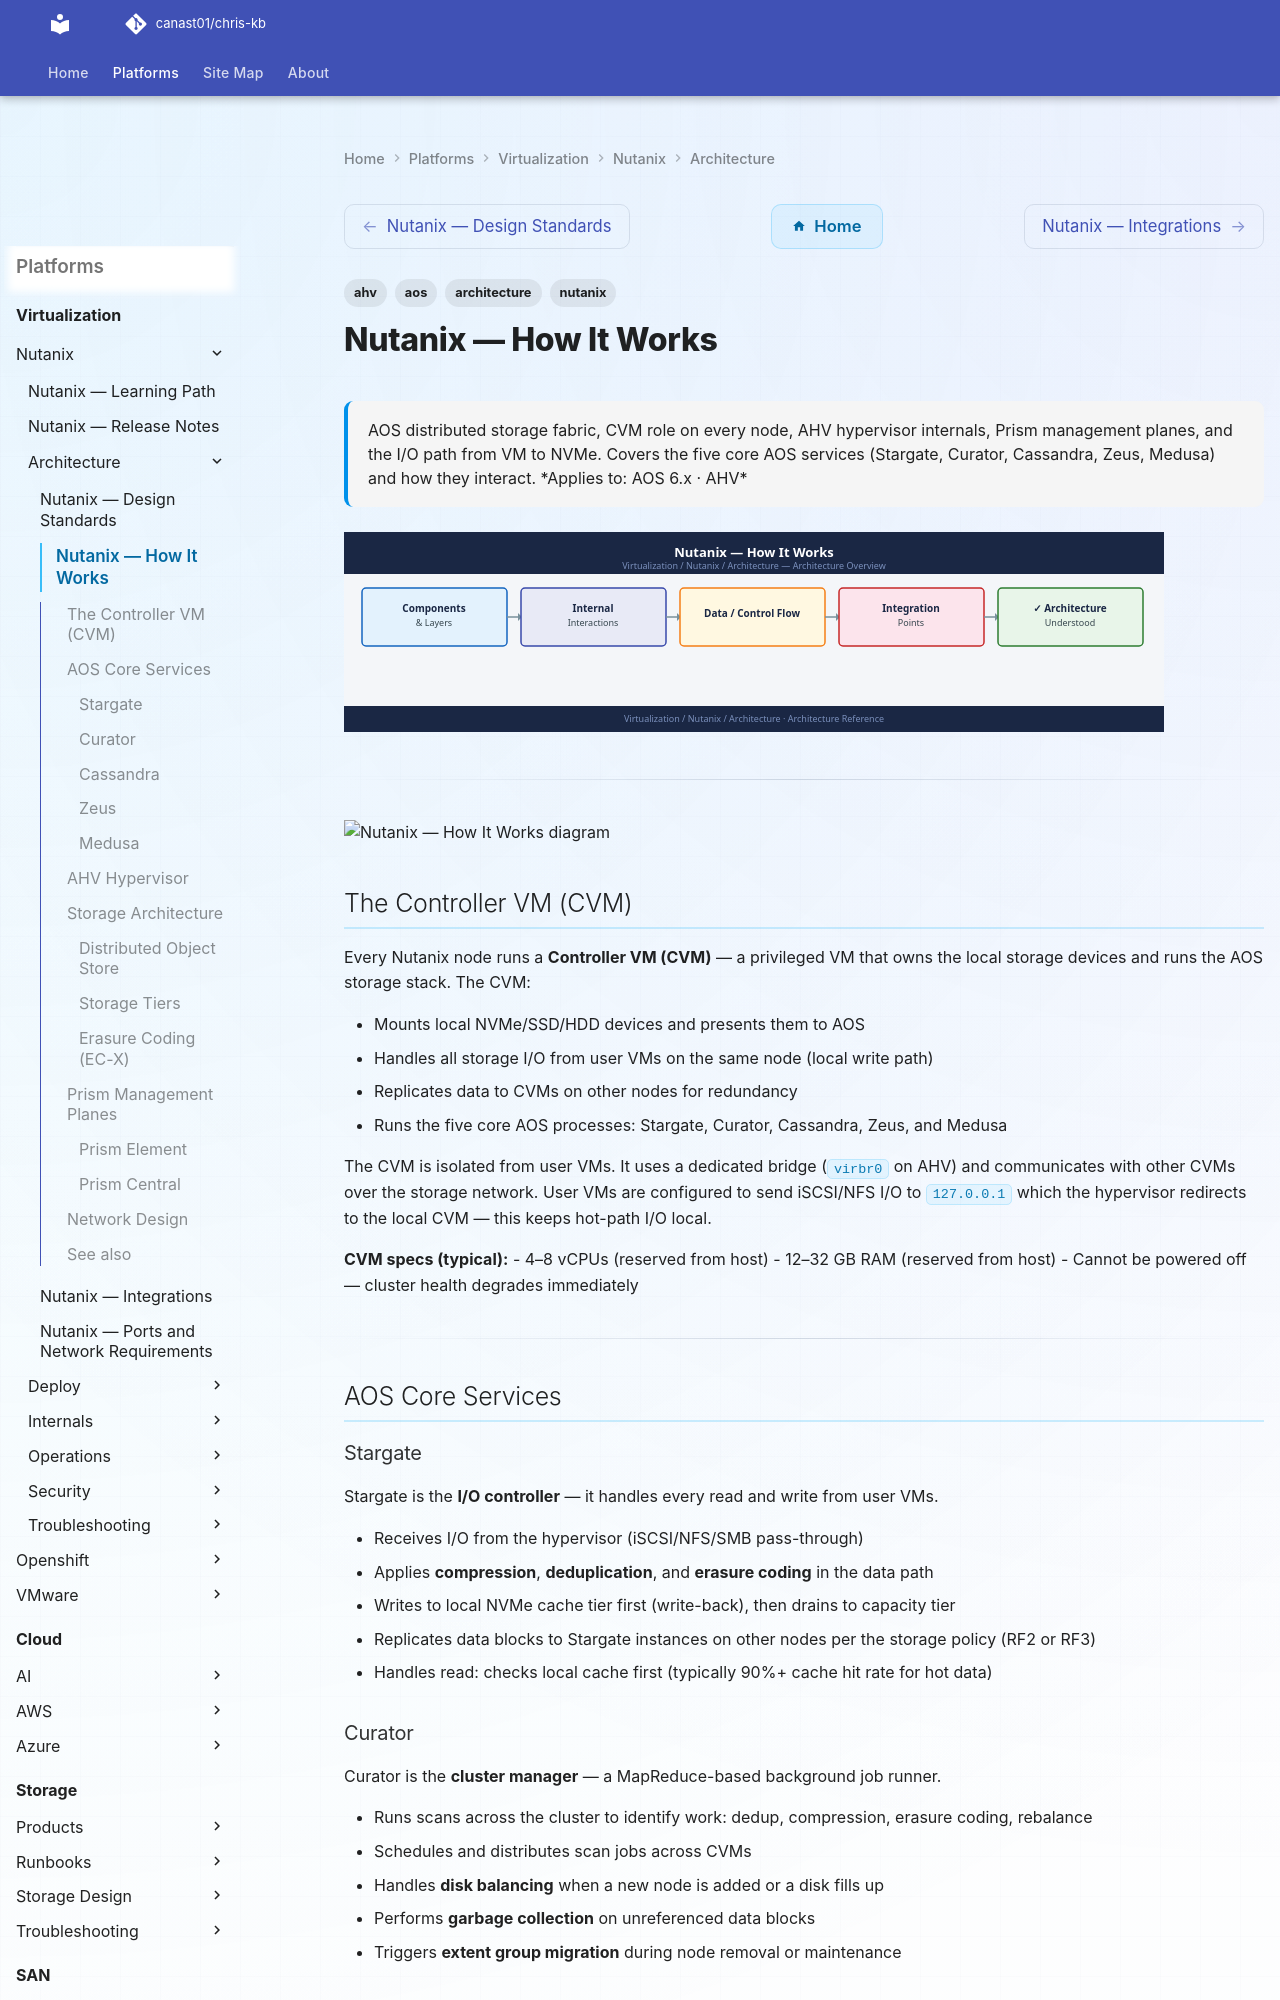

repository: canast01/chris-kb · page: virtualization/nutanix/architecture/how-it-works/index.html · generator: mkdocs

---
tags:
  - nutanix
  - architecture
  - aos
  - ahv
description: "AOS distributed storage fabric, CVM role on every node, AHV hypervisor internals, Prism management planes, and the I/O path from VM to NVMe. Covers the..."
---
# Nutanix — How It Works

<div class="kb-summary">
AOS distributed storage fabric, CVM role on every node, AHV hypervisor internals, Prism management planes, and the I/O path from VM to NVMe. Covers the five core AOS services (Stargate, Curator, Cassandra, Zeus, Medusa) and how they interact.

*Applies to: AOS 6.x · AHV*
</div>
![Nutanix — How It Works](../../../assets/virtualization-nutanix-architecture-how-it-works.svg)




---

```d2
direction: right

cluster: Nutanix HCI Cluster {
  node1: Node 1 {
    cvm1: CVM 1 {shape: rectangle}
    vm1: Guest VMs {shape: rectangle}
    disk1: Local NVMe/SSD/HDD {shape: cylinder}
    cvm1 -> disk1: manages
  }
  node2: Node 2 {
    cvm2: CVM 2 {shape: rectangle}
    vm2: Guest VMs {shape: rectangle}
    disk2: Local NVMe/SSD/HDD {shape: cylinder}
    cvm2 -> disk2: manages
  }
  node3: Node 3 {
    cvm3: CVM 3 {shape: rectangle}
    vm3: Guest VMs {shape: rectangle}
    disk3: Local NVMe/SSD/HDD {shape: cylinder}
    cvm3 -> disk3: manages
  }
}

prism: Prism Central\n(management) {shape: rectangle}
ad: Active Directory {shape: rectangle}

prism -> cluster.node1.cvm1: manage
prism -> cluster.node2.cvm2: manage
prism -> cluster.node3.cvm3: manage
prism -> ad: auth

cluster.node1.cvm1 -> cluster.node2.cvm2: DSF replication
cluster.node2.cvm2 -> cluster.node3.cvm3: DSF replication
cluster.node1.cvm1 -> cluster.node3.cvm3: DSF replication
```

## The Controller VM (CVM)

Every Nutanix node runs a **Controller VM (CVM)** — a privileged VM that owns the local storage devices and runs the AOS storage stack. The CVM:

- Mounts local NVMe/SSD/HDD devices and presents them to AOS
- Handles all storage I/O from user VMs on the same node (local write path)
- Replicates data to CVMs on other nodes for redundancy
- Runs the five core AOS processes: Stargate, Curator, Cassandra, Zeus, and Medusa

The CVM is isolated from user VMs. It uses a dedicated bridge (`virbr0` on AHV) and communicates with other CVMs over the storage network. User VMs are configured to send iSCSI/NFS I/O to `127.0.0.1` which the hypervisor redirects to the local CVM — this keeps hot-path I/O local.

**CVM specs (typical):**
- 4–8 vCPUs (reserved from host)
- 12–32 GB RAM (reserved from host)
- Cannot be powered off — cluster health degrades immediately

---

## AOS Core Services
